7-way image classification set "data" from GitHub (htthao12/benhcay); label vocabulary: anthracnose, aphids, healthy, powdery mildew, rust, scorch sunburn, yellowing wilt.

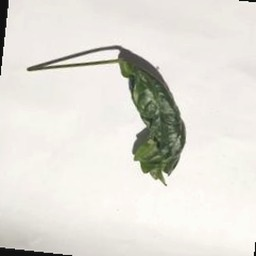
Label: scorch sunburn

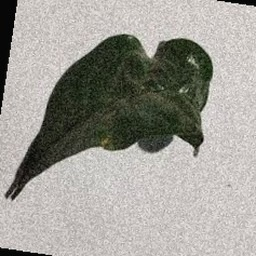
Label: aphids

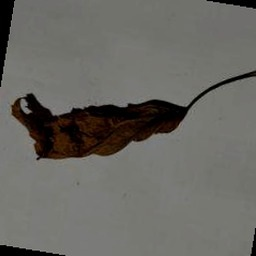
Label: yellowing wilt

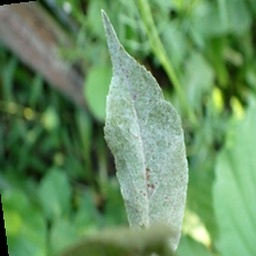
Label: powdery mildew

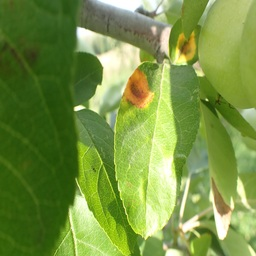
Label: rust

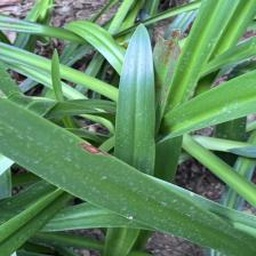
Label: anthracnose
